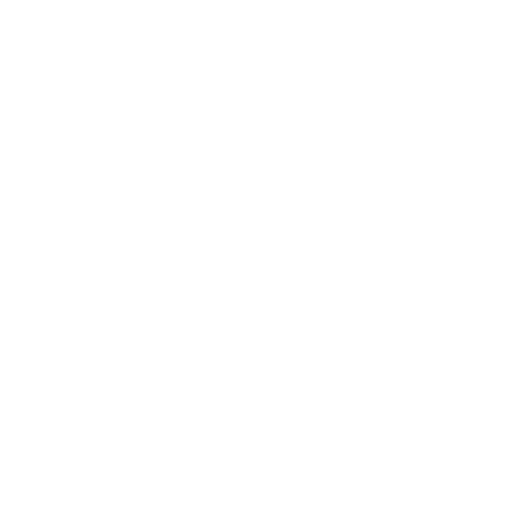
t = 0.00 s
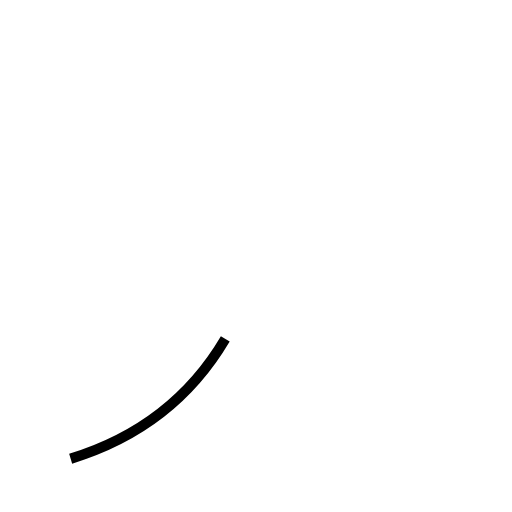
t = 0.59 s
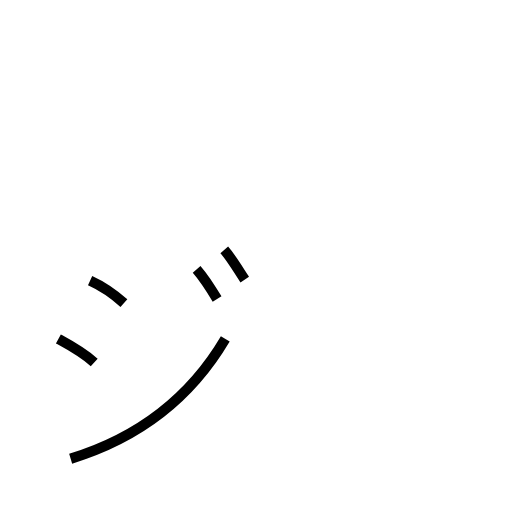
t = 1.04 s
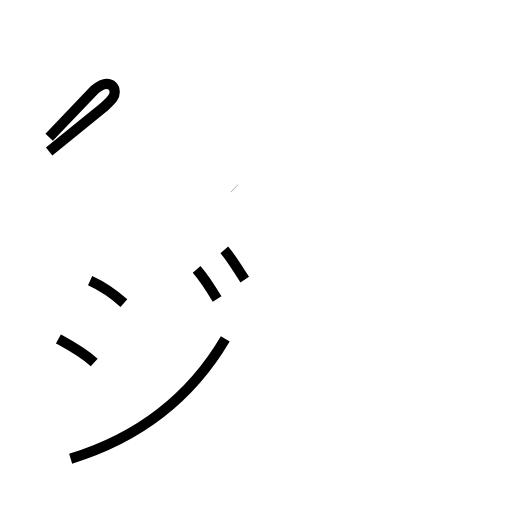
t = 1.58 s
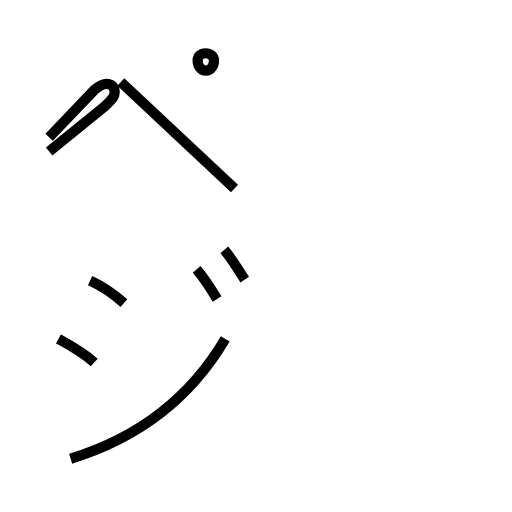
t = 2.19 s
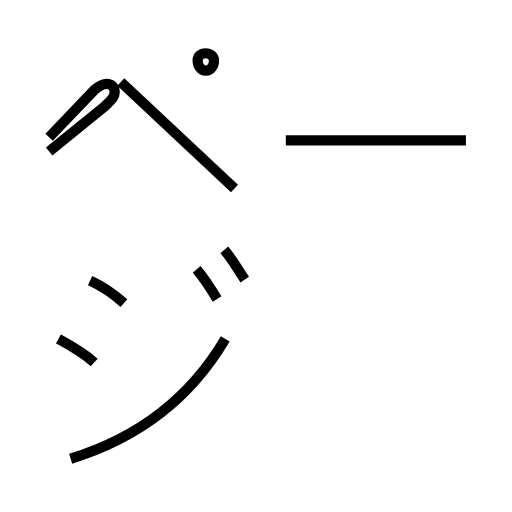
t = 2.72 s

The animated SVG that drew these frames (rendered in a browser with its animation timeline set to each time). Animation: 9 SMIL elements (animate=9); one cycle of 2.72 s.

<?xml version='1.0' encoding='utf-8'?>
<svg viewBox="0.0 -6.0 50.0 50.0" version="1.1" xmlns="http://www.w3.org/2000/svg"><rect x="-1000" y="-1000" width="2000" height="2000" stroke="white" fill="white" /><g style="fill:none;stroke:#000000;stroke-width:1"><path d="M 6.9 0.8 C 13.1 -1.1 18.4 -4.8 22.0 -10.9 " transform="translate(0.0 38.0)" stroke-dasharray="19.567912926172724" stroke-dashoffset="19.567912926172724"><animate attributeName="stroke-dashoffset" from="19.567912926172724" to="0" dur="0.5870373877851817s" begin="0s; anim_end.end" fill="freeze" id="anim0" /></path><path d="M 9.2 -8.6 C 8.1 -9.6 6.8 -10.3 5.7 -10.9 " transform="translate(0.0 38.0)" stroke-dasharray="4.198852328041666" stroke-dashoffset="4.198852328041666"><animate attributeName="stroke-dashoffset" from="4.198852328041666" to="0" dur="0.12596556984124999s" begin="anim0.end" fill="freeze" id="anim1" /></path><path d="M 12.1 -14.4 C 11.1 -15.3 9.9 -16.1 8.8 -16.6 " transform="translate(0.0 38.0)" stroke-dasharray="3.9806059396471087" stroke-dashoffset="3.9806059396471087"><animate attributeName="stroke-dashoffset" from="3.9806059396471087" to="0" dur="0.11941817818941326s" begin="anim1.end" fill="freeze" id="anim2" /></path><path d="M 21.2 -14.8 C 20.6 -15.8 19.9 -16.9 19.2 -17.7 " transform="translate(0.0 38.0)" stroke-dasharray="3.527151911701953" stroke-dashoffset="3.527151911701953"><animate attributeName="stroke-dashoffset" from="3.527151911701953" to="0" dur="0.10581455735105859s" begin="anim2.end" fill="freeze" id="anim3" /></path><path d="M 23.9 -16.7 C 23.3 -17.6 22.6 -18.8 21.9 -19.6 " transform="translate(0.0 38.0)" stroke-dasharray="3.525659305469727" stroke-dashoffset="3.525659305469727"><animate attributeName="stroke-dashoffset" from="3.525659305469727" to="0" dur="0.1057697791640918s" begin="anim3.end" fill="freeze" id="anim4" /></path><path d="M 4.8 -29.2 L 10.1 -33.5 C 10.7 -34.1 11.2 -34.4 11.2 -35.0 C 11.2 -35.5 10.9 -35.8 10.4 -35.8 C 10.1 -35.8 9.7 -35.6 9.2 -35.2 L 4.8 -30.6 " transform="translate(0.0 38.0)" stroke-dasharray="17.753399570679317" stroke-dashoffset="17.753399570679317"><animate attributeName="stroke-dashoffset" from="17.753399570679317" to="0" dur="0.5326019871203795s" begin="anim4.end" fill="freeze" id="anim5" /></path><path d="M 22.9 -25.6 L 11.8 -36.0 " transform="translate(0.0 38.0)" stroke-dasharray="15.21085138971517" stroke-dashoffset="15.21085138971517"><animate attributeName="stroke-dashoffset" from="15.21085138971517" to="0" dur="0.4563255416914551s" begin="anim5.end" fill="freeze" id="anim6" /></path><path d="M 20.1 -37.1 C 19.6 -37.1 19.3 -37.6 19.3 -38.1 C 19.3 -38.5 19.6 -38.8 20.1 -38.8 C 20.5 -38.8 20.9 -38.5 20.9 -38.1 C 20.9 -37.6 20.6 -37.1 20.1 -37.1 Z " transform="translate(0.0 38.0)" stroke-dasharray="5.21549605809691" stroke-dashoffset="5.21549605809691"><animate attributeName="stroke-dashoffset" from="5.21549605809691" to="0" dur="0.1564648817429073s" begin="anim6.end" fill="freeze" id="anim7" /></path><path d="M 45.5 -30.3 L 27.9 -30.3" transform="translate(0.0 38.0)" stroke-dasharray="17.6" stroke-dashoffset="17.6"><animate attributeName="stroke-dashoffset" from="17.6" to="0" dur="0.528s" begin="anim7.end" fill="freeze" id="anim_end" /></path></g></svg>
